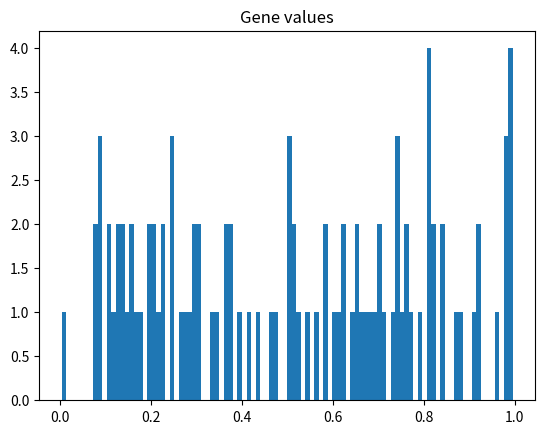
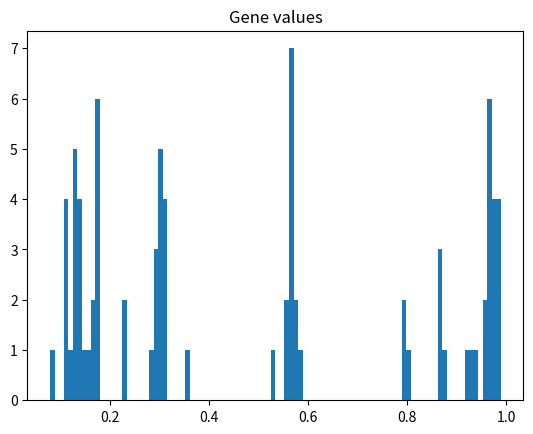
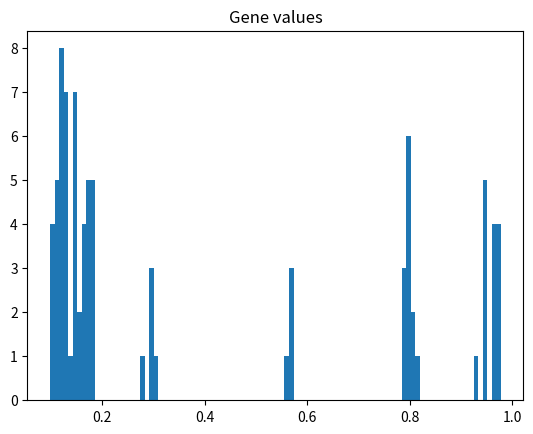
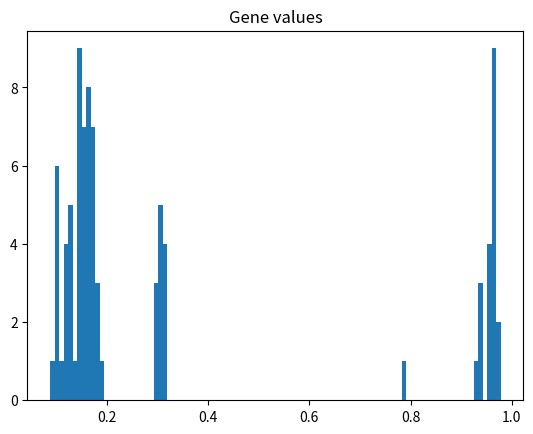
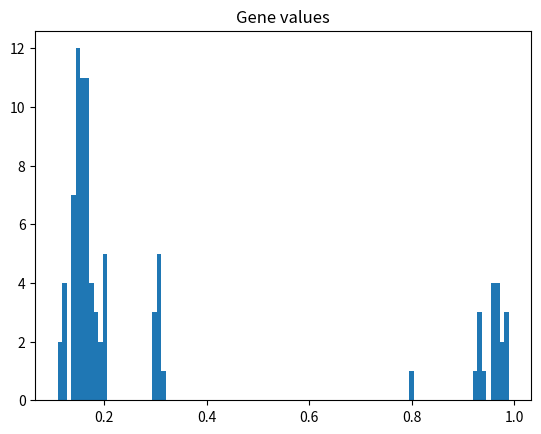
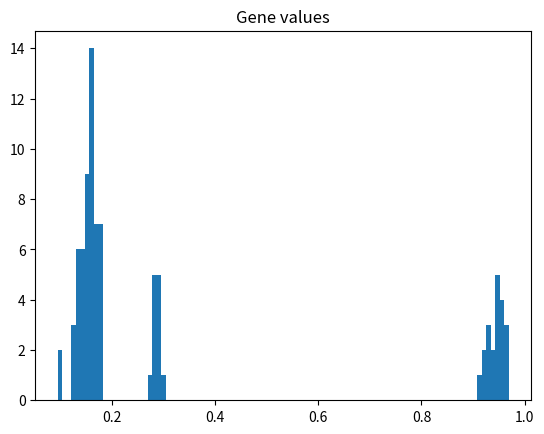
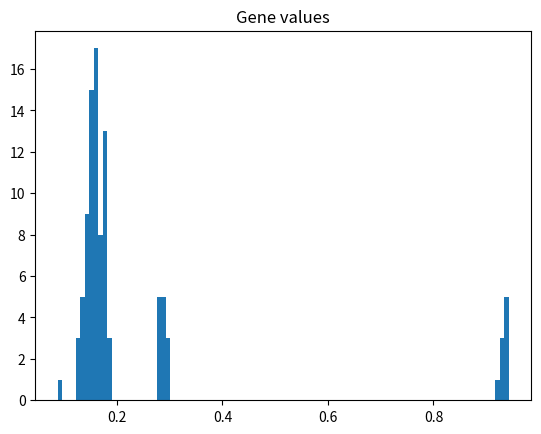
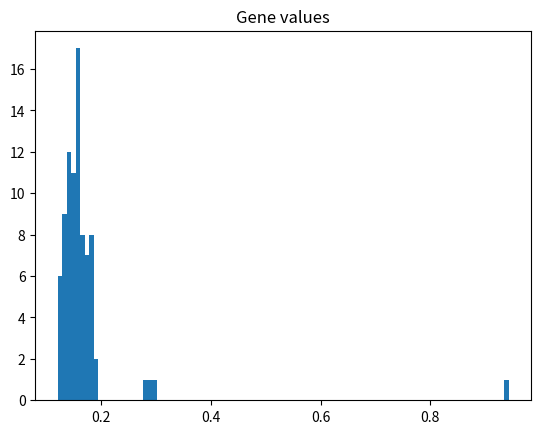
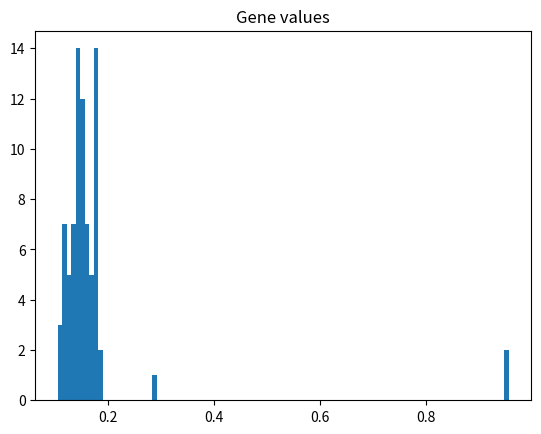
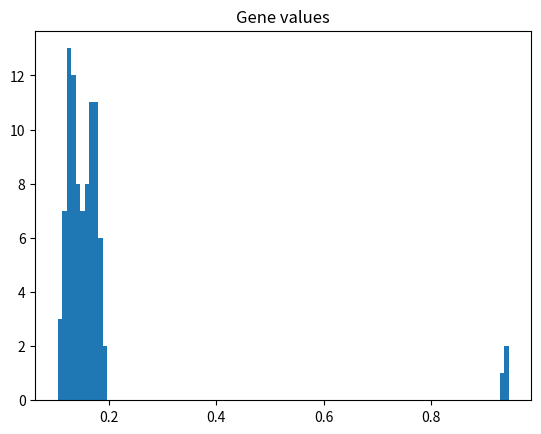
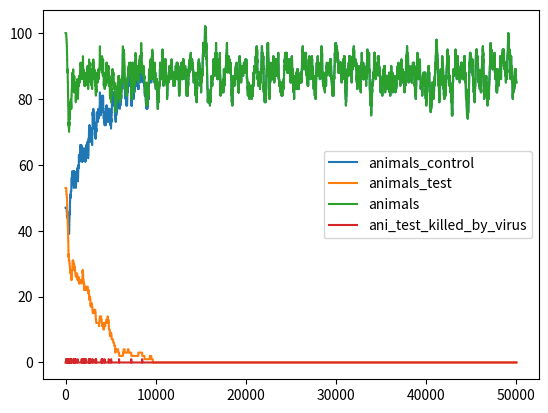
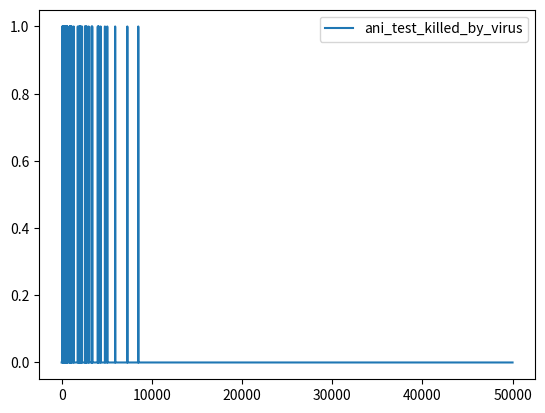
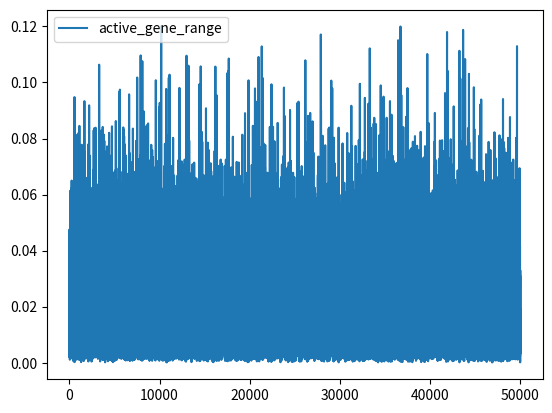

Write the Python code that produced these figures, in order.
import random

import matplotlib.pyplot as plt
import pandas as pd
from scipy.stats import dgamma
from tqdm import tqdm


# todo(eric) add food instability
# todo(eric) reproduce with random gene
# groups seems to exterminate each  other too well already


random.seed(8)


class Gene:
    REPRODUCTION_RANGE = 0.01

    def __init__(self, value):
        self.value = value

    @staticmethod
    def new_random_gene():
        value = random.uniform(0.0, 1.0)
        return Gene(value)

    def reproduce(self):
        """
        :return: new gene
        """
        new_gene_value = self.value + random.uniform(-Gene.REPRODUCTION_RANGE, Gene.REPRODUCTION_RANGE)
        new_gene_value = min(max(0, new_gene_value), 1)
        return Gene(new_gene_value)


class Virus:
    ACTIVE_GENE_RANGE_A = 2.0
    ACTIVE_GENE_RANGE_LOC = 0.0
    ACTIVE_GENE_RANGE_SCALE = 0.01
    KILLING_RATIO = 0.01

    def __init__(self):
        self.gene_target = Gene.new_random_gene()
        self.active_gene_range = abs(float(dgamma.rvs(Virus.ACTIVE_GENE_RANGE_A,
                                                      Virus.ACTIVE_GENE_RANGE_LOC,
                                                      Virus.ACTIVE_GENE_RANGE_SCALE,
                                                      size=1)[0]))

    def is_active_on(self, gene):
        min = self.gene_target.value - self.active_gene_range
        max = self.gene_target.value + self.active_gene_range
        return min < gene.value < max

    def has_killed(self, gene):
        if not self.is_active_on(gene):
            return False
        return random.uniform(0.0, 1.0) < Virus.KILLING_RATIO


class Animal:
    DEFAULT_ENERGY = 1.0

    def __init__(self, x, y, energy, is_in_control_group, gene):
        self.is_in_control_group = is_in_control_group
        self.gene = gene
        self.x = x
        self.y = y
        self.energy = energy

    @staticmethod
    def new_default_energy_animal(x, y):
        is_in_control_group = (random.randint(0, 1) == 0)
        gene = Gene.new_random_gene()
        return Animal(x, y, Animal.DEFAULT_ENERGY, is_in_control_group, gene)

    def move(self, universe_size, move_size):
        new_x = self.x + random.randint(-move_size, move_size)
        new_y = self.y + random.randint(-move_size, move_size)

        new_x = min(max(0, new_x), universe_size - 1)
        new_y = min(max(0, new_y), universe_size - 1)

        self.x = new_x
        self.y = new_y
        return self

    def get_coordinates(self):
        return self.x, self.y

    def add_energy(self, amount):
        self.energy += amount

    def consume_energy(self, amount):
        self.energy -= amount

    def is_alive(self):
        return self.energy >= 0.

    def reproduce(self, universe_size):
        '''
        :return: new animal
        '''
        self.energy /= 2
        return Animal(self.x, self.y, self.energy, self.is_in_control_group, self.gene.reproduce()) \
            .move(universe_size, 1)


class Universe:
    ANIMALS = 100  # 6
    SIZE = 20  # 12
    MOVE_SIZE = 2
    REPRODUCTION_MIN_ENERGY = 2.0
    ENERGY_CONSUMED_PER_STEP = 0.05
    ENERGY_LOST_BY_WALKING_ONTO_EACH_OTHER = ENERGY_CONSUMED_PER_STEP
    POSITIVE_FOOD_INPUT = ENERGY_CONSUMED_PER_STEP / 5
    SOLIDARITY_MIN_ENERGY_TO_HELP = 1.0
    SOLIDARITY_LENGTH = 4
    SOLIDARITY_GIFT = 0.1
    SOLIDARITY_COST = ENERGY_CONSUMED_PER_STEP / 2

    def __init__(self):
        self.animals = set([self.new_random_animal() for _ in range(Universe.ANIMALS)])

    def run_step(self):
        # help each others (control_group only)
        self.animals_help_each_others(filter_out_control_group=True)

        # walk on each others
        self.animals_walk_on_each_others()

        # energy loss and death
        deads = []
        for ani in self.animals:
            ani.consume_energy(Universe.ENERGY_CONSUMED_PER_STEP)
            if not ani.is_alive():
                deads.append(ani)
        for dead in deads:
            self.animals.remove(dead)

        # food
        for ani in self.animals:
            x, y = ani.get_coordinates()
            food = self.get_food(x, y)
            ani.add_energy(food)

        # move
        for ani in self.animals:
            ani.move(Universe.SIZE, Universe.MOVE_SIZE)

        # reproduction
        new_animals = []
        for ani in self.animals:
            if ani.energy > Universe.REPRODUCTION_MIN_ENERGY:
                new_animals.append(ani.reproduce(Universe.SIZE))
        for new_ani in new_animals:
            self.animals.add(new_ani)

        # virus (control_group only)
        ani_test_killed_by_virus, active_gene_range = self.virus(filter_out_control_group=True)  # UNDECIDED

        energy_control = sum([ani.energy for ani in self.animals if ani.is_in_control_group])
        energy_test = sum([ani.energy for ani in self.animals if not ani.is_in_control_group])
        animals_control = len([ani for ani in self.animals if ani.is_in_control_group])
        animals_test = len([ani for ani in self.animals if not ani.is_in_control_group])
        genes = [ani.gene.value for ani in self.animals]
        return {"animals_control": animals_control,
                "animals_test": animals_test,
                "energy_control": energy_control,
                "energy_test": energy_test,
                "ani_test_killed_by_virus": ani_test_killed_by_virus,
                "active_gene_range": active_gene_range}, genes

    def virus(self, filter_out_control_group):
        virus = Virus()
        deads = []
        for ani in self.animals:
            if filter_out_control_group and ani.is_in_control_group:
                continue
            if virus.has_killed(ani.gene):
                deads.append(ani)
        for dead in deads:
            self.animals.remove(dead)
        return len(deads), virus.active_gene_range

    def animals_walk_on_each_others(self):
        locations_animals_dict = self.build_locations_seq_animals_dict()
        for _, animals in locations_animals_dict.items():
            if len(animals) == 1:
                continue
            for ani in animals:
                ani.consume_energy(Universe.ENERGY_LOST_BY_WALKING_ONTO_EACH_OTHER)

    def build_locations_seq_animals_dict(self):
        locations_animals_dict = {}
        for ani in self.animals:
            x_y = ani.get_coordinates()
            if x_y not in locations_animals_dict:
                locations_animals_dict[x_y] = []
            locations_animals_dict[x_y].append(ani)
        return locations_animals_dict

    def animals_help_each_others(self, filter_out_control_group):
        '''
        it doesn't manage 2 animals on the same location
        '''
        locations_animals_dict = self.build_locations_animals_dict(
            filter_out_control_group=filter_out_control_group)
        for (x, y), ani_receiver in locations_animals_dict.items():
            if ani_receiver.energy > 0.1:
                continue
            for other_x in range(x - Universe.SOLIDARITY_LENGTH, x + Universe.SOLIDARITY_LENGTH + 1):
                if other_x < 0 or other_x >= Universe.SIZE:
                    continue
                for other_y in range(y - Universe.SOLIDARITY_LENGTH, y + Universe.SOLIDARITY_LENGTH + 1):
                    if other_y < 0 or other_y >= Universe.SIZE:
                        continue
                    if not (other_x, other_y) in locations_animals_dict:
                        continue
                    ani_giver = locations_animals_dict[(other_x, other_y)]
                    if ani_giver.energy > Universe.SOLIDARITY_MIN_ENERGY_TO_HELP:
                        ani_giver.consume_energy(Universe.SOLIDARITY_GIFT + Universe.SOLIDARITY_COST)
                        ani_receiver.add_energy(Universe.SOLIDARITY_GIFT)

    def build_locations_animals_dict(self, filter_out_control_group=False):
        locations_animals_dict = {}
        for ani in self.animals:
            if filter_out_control_group and ani.is_in_control_group:
                continue
            x, y = ani.get_coordinates()
            locations_animals_dict[(x, y)] = ani
        return locations_animals_dict

    def get_food(self, x, y):
        return random.uniform(Universe.POSITIVE_FOOD_INPUT,
                              Universe.POSITIVE_FOOD_INPUT + 2 * Universe.ENERGY_CONSUMED_PER_STEP)

    @staticmethod
    def new_random_animal():
        x, y = Universe.new_random_coordinates()
        return Animal.new_default_energy_animal(x, y)

    @staticmethod
    def new_random_coordinates():
        x = random.randint(0, Universe.SIZE - 1)
        y = random.randint(0, Universe.SIZE - 1)
        return x, y


STEPS = 50000
GENES_HIST_DISPLAYED = 10

uni = Universe()
analytics = []
for idx, _ in enumerate(tqdm(range(STEPS))):
    row_analytics, genes_values = uni.run_step()
    analytics.append(row_analytics)
    if GENES_HIST_DISPLAYED > 0 and idx % int(STEPS / GENES_HIST_DISPLAYED) == 0:
        plt.hist(genes_values, bins=100)
        plt.title("Gene values")
        plt.show()

# analytics = pd.DataFrame(analytics, columns=["animals", "energy"])
# analytics["energy_per_animal"] = analytics["energy"] / analytics["animals"]
#
# analytics[["animals", "energy"]].plot()
# plt.show()
# analytics[["energy_per_animal"]].plot()
# plt.show()

analytics = pd.DataFrame(analytics, columns=["animals_control", "animals_test", "energy_control", "energy_test",
                                             "ani_test_killed_by_virus", "active_gene_range"])
analytics["animals"] = analytics["animals_control"] + analytics["animals_test"]
analytics[["animals_control", "animals_test", "animals", "ani_test_killed_by_virus"]].plot()
plt.show()

analytics[["ani_test_killed_by_virus"]].plot()
plt.show()

analytics[["active_gene_range"]].plot()
plt.show()
